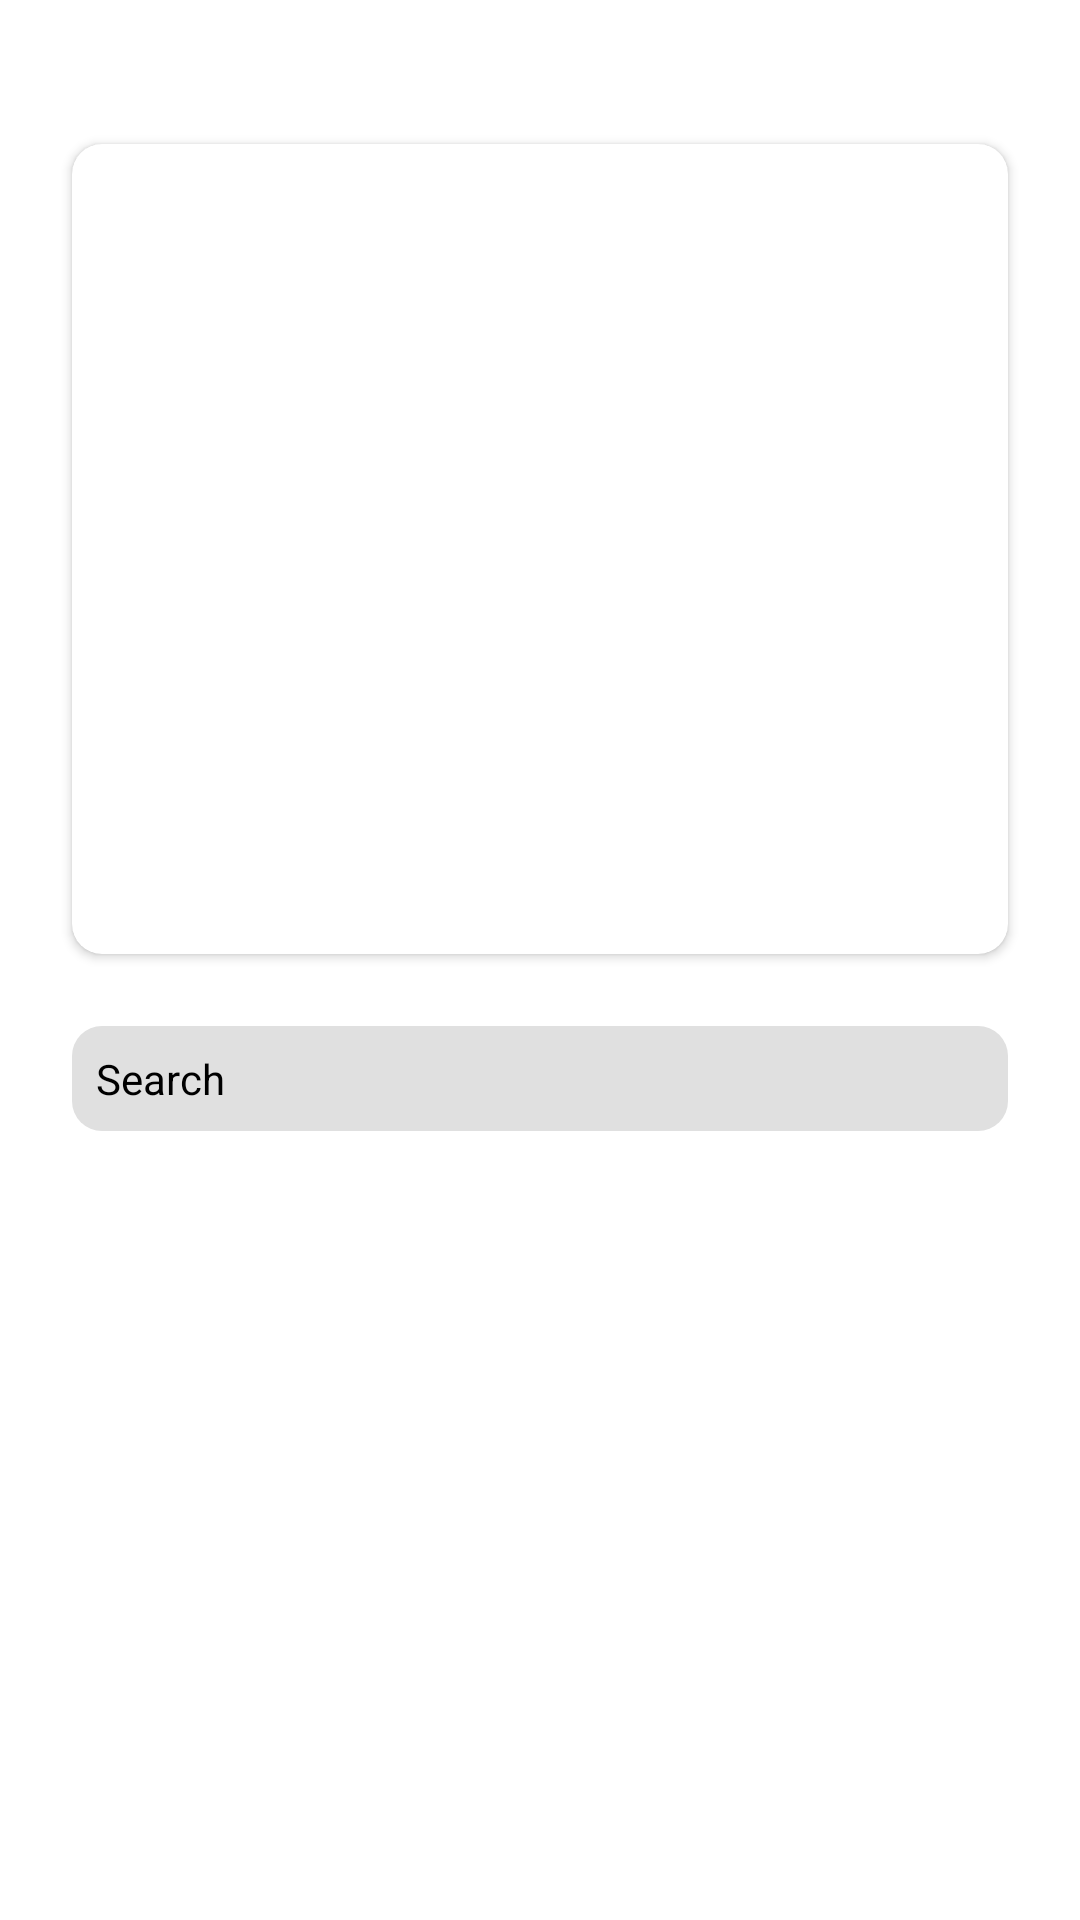

Here is an Android app screen rendered from its layout file. Give the layout XML and the strings, colors and styles it references.
<!-- AndroidManifest.xml: application theme Theme.AndroidExam -->
<!-- res/layout/activity_main_toolbar.xml -->
<androidx.coordinatorlayout.widget.CoordinatorLayout
    android:layout_width="match_parent"
    android:layout_height="match_parent"
    xmlns:android="http://schemas.android.com/apk/res/android"
    xmlns:app="http://schemas.android.com/apk/res-auto"
    xmlns:tools="http://schemas.android.com/tools">

    <com.google.android.material.appbar.AppBarLayout
        android:id="@+id/appBar"
        android:layout_width="match_parent"
        android:layout_height="wrap_content"
        android:theme="@style/Theme.AppCompat.DayNight.NoActionBar">
        <com.google.android.material.appbar.CollapsingToolbarLayout
            android:id="@+id/collapsing_toolbar"
            android:layout_width="match_parent"
            android:layout_height="wrap_content"
            android:background="@color/white"
            app:contentScrim="?attr/colorPrimary"
            app:layout_scrollFlags="scroll|exitUntilCollapsed">

            <LinearLayout
                android:layout_width="match_parent"
                android:layout_height="wrap_content"
                android:orientation="vertical">
            <androidx.cardview.widget.CardView
                android:layout_width="match_parent"
                android:layout_height="270dp"
                android:elevation="6dp"
                android:layout_marginStart="24dp"
                android:layout_marginEnd="24dp"
                android:layout_marginTop="48dp"
                app:cardCornerRadius="10dp">
                <androidx.viewpager2.widget.ViewPager2
                    android:id="@+id/viewPager"
                    android:layout_width="match_parent"
                    android:layout_height="match_parent" />
            </androidx.cardview.widget.CardView>

            <LinearLayout
                android:id="@+id/indicatorLayout"
                android:layout_width="wrap_content"
                android:layout_height="wrap_content"
                android:layout_gravity="center"
                android:layout_margin="4dp"
                android:gravity="center"
                android:orientation="horizontal" />
            <LinearLayout
                android:id="@+id/linearLayout"
                android:layout_width="match_parent"
                android:layout_height="wrap_content"
                android:layout_marginTop="8dp"
                android:layout_marginStart="24dp"
                android:layout_marginEnd="24dp"
                >

                <EditText
                    android:id="@+id/search_edit_text"
                    android:layout_width="match_parent"
                    android:layout_height="wrap_content"
                    android:layout_marginTop="8dp"
                    android:layout_marginBottom="8dp"
                    android:background="@drawable/edit_bg"
                    android:hint="@string/search"
                    android:textSize="14sp"
                    android:padding="8dp"
                    android:textAlignment="viewStart"
                    android:textColorHint="@color/black"
                    android:drawableStart="@drawable/baseline_search_24"
                    android:textColor="@color/black" />
            </LinearLayout>
            </LinearLayout>

            <androidx.appcompat.widget.Toolbar
                android:id="@+id/mToolbar"
                android:layout_width="match_parent"
                android:visibility="invisible"
                android:layout_height="120dp"
                app:popupTheme="@style/ThemeOverlay.AppCompat.Light"
                app:layout_collapseMode="pin"/>


        </com.google.android.material.appbar.CollapsingToolbarLayout>
    </com.google.android.material.appbar.AppBarLayout>

    <androidx.core.widget.NestedScrollView
        android:layout_width="match_parent"
        android:layout_height="match_parent"
        android:id="@+id/nestedScrollViewO"
        android:background="@color/white"
        app:layout_behavior="@string/appbar_scrolling_view_behavior">

        <LinearLayout
            android:layout_width="match_parent"
            android:layout_height="wrap_content"
            android:background="@color/white"
            android:orientation="vertical">
            <androidx.recyclerview.widget.RecyclerView
                android:id="@+id/item_rv"
                android:layout_width="match_parent"
                android:layout_height="match_parent"
                android:background="@color/white"
                android:nestedScrollingEnabled="true"
                android:layout_marginBottom="24dp"
                android:layout_marginTop="12dp" />
        </LinearLayout>


    </androidx.core.widget.NestedScrollView>

</androidx.coordinatorlayout.widget.CoordinatorLayout>
<!-- resources referenced by this layout -->
<resources>
  <color name="black">#FF000000</color>
  <color name="white">#FFFFFFFF</color>
  <!-- drawable edit_bg (drawable) -->
  <?xml version="1.0" encoding="utf-8"?>
  <shape xmlns:android="http://schemas.android.com/apk/res/android"
      android:shape="rectangle">
  
      <corners android:radius="10dp" />
  
      <padding
          android:bottom="8dp"
          android:left="16dp"
          android:right="16dp"
          android:top="8dp" />
  
      <solid android:color="#E0E0E0" />
  
  </shape>
  <string name="search">Search</string>
  <style name="Theme.AndroidExam" parent="Base.Theme.AndroidExam" />
  <style name="Base.Theme.AndroidExam" parent="Theme.Material3.DayNight.NoActionBar">
          
          <item name="android:windowBackground">@color/white</item>
          
          <item name="android:statusBarColor">@android:color/white</item>
          <item name="android:navigationBarColor">@android:color/white</item>
      </style>
</resources>
